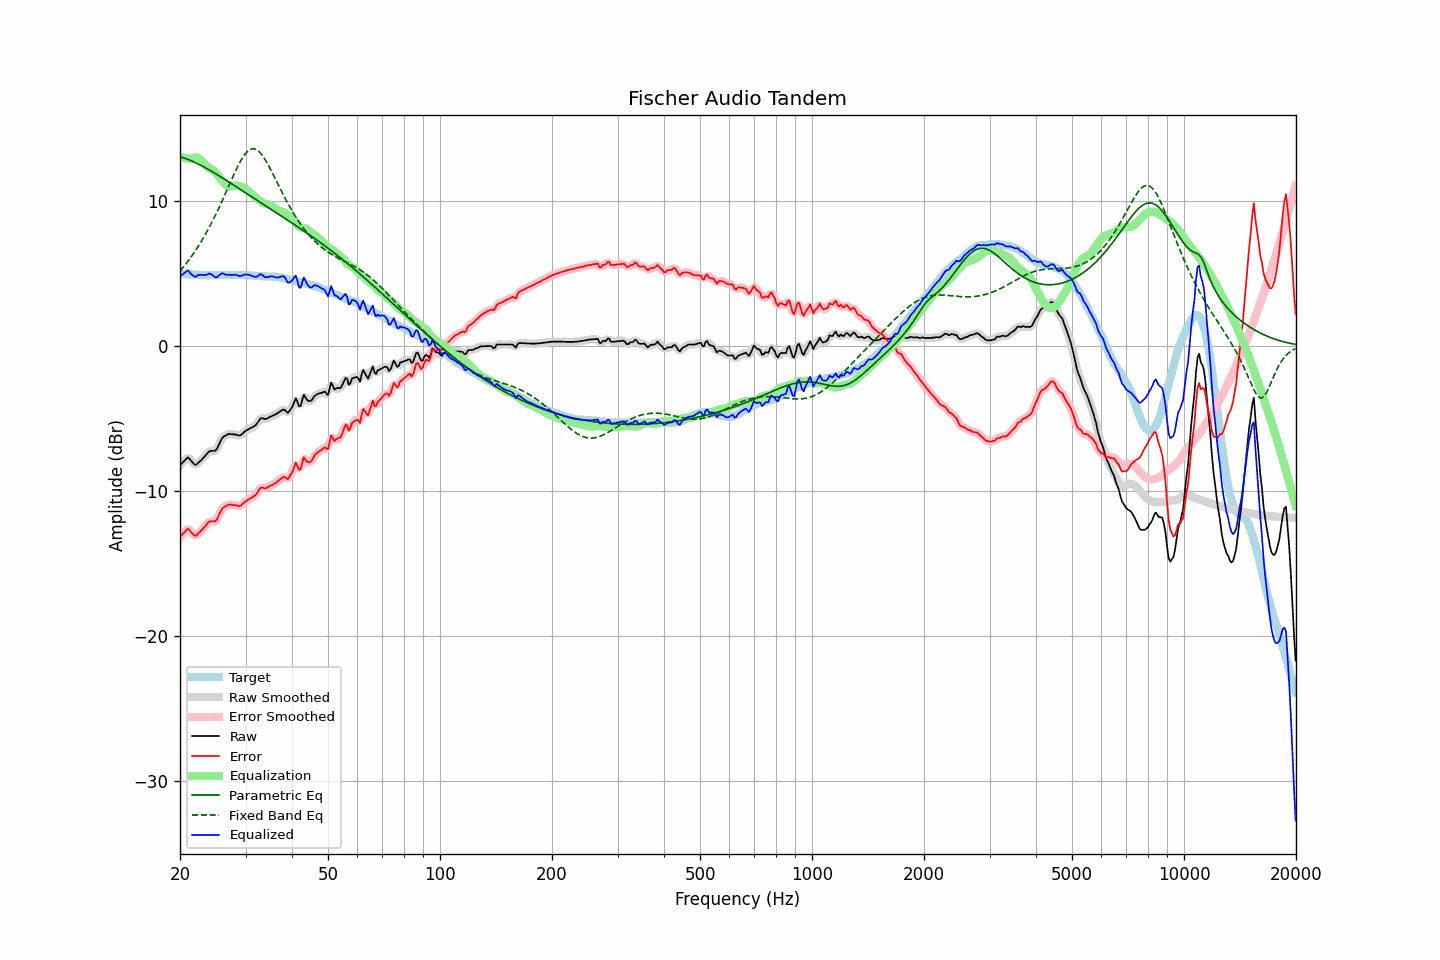

The table this chart was drawn from, first rows:
frequency, raw, error, smoothed, error_smoothed, equalization, parametric_eq, fixed_band_eq, equalized_raw, equalized_smoothed, target
20.00, -8.24, -13.19, -8.26, -13.22, 13.01, 13.02, 5.13, 4.78, 4.75, 4.96
20.20, -8.13, -13.07, -8.11, -13.05, 12.98, 12.99, 5.26, 4.86, 4.87, 4.95
20.40, -8.01, -12.95, -7.98, -12.92, 12.96, 12.95, 5.40, 4.94, 4.98, 4.94
20.61, -7.91, -12.84, -7.88, -12.81, 12.93, 12.91, 5.53, 5.03, 5.05, 4.94
20.81, -7.79, -12.71, -7.79, -12.71, 12.91, 12.87, 5.67, 5.12, 5.12, 4.92
21.02, -7.71, -12.62, -7.77, -12.68, 12.90, 12.83, 5.82, 5.19, 5.13, 4.92
21.23, -7.83, -12.73, -7.82, -12.73, 12.88, 12.79, 5.97, 5.06, 5.07, 4.91
21.44, -7.96, -12.87, -7.94, -12.85, 12.87, 12.74, 6.12, 4.92, 4.93, 4.92
21.66, -8.07, -12.98, -8.09, -13.00, 12.92, 12.69, 6.28, 4.84, 4.83, 4.91
21.87, -8.20, -13.09, -8.18, -13.07, 12.95, 12.64, 6.44, 4.76, 4.78, 4.90
22.09, -8.22, -13.11, -8.19, -13.08, 12.97, 12.59, 6.61, 4.74, 4.78, 4.89
22.31, -8.11, -13.00, -8.13, -13.02, 12.95, 12.53, 6.78, 4.84, 4.82, 4.89
22.54, -8.02, -12.89, -8.03, -12.90, 12.89, 12.48, 6.95, 4.88, 4.86, 4.88
22.76, -7.91, -12.78, -7.91, -12.78, 12.80, 12.42, 7.13, 4.88, 4.88, 4.87
22.99, -7.81, -12.66, -7.80, -12.66, 12.67, 12.36, 7.32, 4.87, 4.87, 4.86
23.22, -7.69, -12.53, -7.68, -12.54, 12.54, 12.30, 7.51, 4.86, 4.86, 4.85
23.45, -7.55, -12.41, -7.55, -12.40, 12.43, 12.24, 7.70, 4.88, 4.88, 4.86
23.69, -7.44, -12.28, -7.43, -12.27, 12.34, 12.18, 7.90, 4.90, 4.91, 4.85
23.92, -7.30, -12.15, -7.33, -12.18, 12.27, 12.12, 8.11, 4.97, 4.94, 4.85
24.16, -7.26, -12.12, -7.27, -12.13, 12.20, 12.05, 8.32, 4.94, 4.93, 4.86
24.40, -7.26, -12.12, -7.26, -12.12, 12.13, 11.99, 8.53, 4.88, 4.87, 4.87
24.65, -7.26, -12.12, -7.26, -12.13, 12.04, 11.92, 8.75, 4.79, 4.78, 4.87
24.89, -7.24, -12.11, -7.21, -12.08, 11.94, 11.86, 8.98, 4.70, 4.73, 4.87
25.14, -7.11, -11.97, -7.09, -11.95, 11.82, 11.79, 9.21, 4.71, 4.73, 4.86
25.39, -6.87, -11.73, -6.88, -11.74, 11.69, 11.72, 9.44, 4.82, 4.81, 4.86
25.65, -6.65, -11.50, -6.64, -11.50, 11.55, 11.65, 9.68, 4.90, 4.90, 4.86
25.91, -6.42, -11.29, -6.44, -11.31, 11.40, 11.58, 9.92, 4.98, 4.96, 4.87
26.16, -6.28, -11.16, -6.30, -11.18, 11.25, 11.52, 10.17, 4.97, 4.95, 4.88
26.43, -6.23, -11.10, -6.21, -11.08, 11.13, 11.45, 10.42, 4.90, 4.92, 4.88
26.69, -6.17, -11.04, -6.15, -11.03, 11.04, 11.38, 10.67, 4.87, 4.89, 4.88
26.96, -6.11, -10.97, -6.12, -10.99, 10.99, 11.30, 10.92, 4.88, 4.87, 4.87
27.23, -6.10, -10.96, -6.10, -10.97, 10.97, 11.23, 11.17, 4.87, 4.87, 4.87
27.50, -6.11, -10.97, -6.10, -10.97, 10.98, 11.16, 11.42, 4.87, 4.88, 4.87
27.77, -6.12, -10.99, -6.11, -10.98, 10.99, 11.09, 11.67, 4.88, 4.88, 4.88
28.05, -6.13, -11.00, -6.13, -11.00, 11.01, 11.02, 11.91, 4.88, 4.88, 4.88
28.33, -6.15, -11.00, -6.16, -11.02, 11.01, 10.95, 12.14, 4.87, 4.86, 4.86
28.62, -6.17, -11.03, -6.18, -11.04, 11.01, 10.88, 12.37, 4.83, 4.83, 4.86
28.90, -6.20, -11.07, -6.18, -11.04, 10.99, 10.81, 12.58, 4.78, 4.81, 4.87
29.19, -6.15, -11.02, -6.14, -11.00, 10.95, 10.73, 12.78, 4.80, 4.81, 4.87
29.48, -6.05, -10.91, -6.06, -10.92, 10.90, 10.66, 12.97, 4.85, 4.84, 4.86
29.78, -5.96, -10.81, -5.96, -10.82, 10.84, 10.59, 13.13, 4.89, 4.88, 4.86
30.08, -5.87, -10.73, -5.87, -10.73, 10.77, 10.52, 13.27, 4.91, 4.90, 4.87
30.38, -5.81, -10.66, -5.80, -10.66, 10.70, 10.45, 13.39, 4.89, 4.90, 4.86
30.68, -5.75, -10.58, -5.74, -10.59, 10.62, 10.37, 13.47, 4.87, 4.87, 4.84
30.99, -5.69, -10.52, -5.68, -10.52, 10.52, 10.30, 13.53, 4.84, 4.84, 4.84
31.30, -5.63, -10.45, -5.63, -10.45, 10.42, 10.23, 13.56, 4.79, 4.79, 4.83
31.61, -5.56, -10.37, -5.57, -10.38, 10.32, 10.16, 13.56, 4.76, 4.75, 4.82
31.93, -5.50, -10.30, -5.47, -10.28, 10.21, 10.09, 13.53, 4.72, 4.74, 4.81
32.24, -5.35, -10.16, -5.34, -10.14, 10.12, 10.02, 13.47, 4.77, 4.78, 4.81
32.57, -5.19, -9.97, -5.18, -9.98, 10.03, 9.94, 13.39, 4.84, 4.85, 4.79
32.89, -5.02, -9.81, -5.06, -9.85, 9.95, 9.87, 13.27, 4.93, 4.89, 4.79
33.22, -5.00, -9.78, -5.01, -9.80, 9.88, 9.80, 13.14, 4.89, 4.87, 4.79
33.55, -5.04, -9.81, -5.02, -9.80, 9.82, 9.73, 12.98, 4.79, 4.80, 4.78
33.89, -5.07, -9.85, -5.04, -9.82, 9.78, 9.66, 12.81, 4.71, 4.73, 4.79
34.23, -5.04, -9.80, -5.03, -9.80, 9.74, 9.58, 12.62, 4.70, 4.71, 4.77
34.57, -4.97, -9.74, -4.98, -9.75, 9.71, 9.51, 12.42, 4.74, 4.73, 4.77
34.92, -4.92, -9.67, -4.92, -9.68, 9.68, 9.44, 12.21, 4.77, 4.76, 4.76
35.27, -4.87, -9.63, -4.87, -9.62, 9.64, 9.37, 12.00, 4.77, 4.77, 4.77
35.62, -4.82, -9.56, -4.82, -9.57, 9.57, 9.30, 11.78, 4.75, 4.75, 4.75
35.97, -4.76, -9.51, -4.76, -9.51, 9.48, 9.22, 11.55, 4.72, 4.72, 4.75
... 635 more rows
